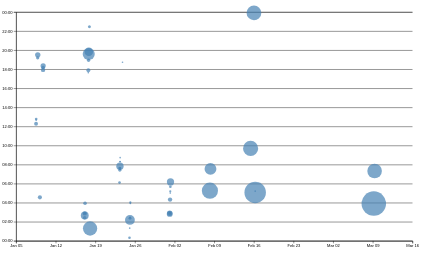
D3 v7 page, settled after 480 driven frames (8 s of simulated time); the page loaded 1 data file(s).


// ── ../global.js
console.log('IT’S ALIVE!');

function $$(selector, context = document) {
    return Array.from(context.querySelectorAll(selector));
}

// let navLinks = $$("nav a");

// let currentLink = navLinks.find(
//     (a) => a.host === location.host && a.pathname === location.pathname
//   );

// currentLink?.classList.add('current');

let pages = [
    { url: 'https://github.com/angela-shen', title: 'GitHub' },
    { url: '', title: 'Home' },
    { url: 'contact/', title: 'Contact' },
    { url: 'projects/', title: 'Projects' },
    { url: 'resume/', title: 'Resume' },
    { url: 'meta/', title: 'Meta' }
    // add the rest of your pages here
  ];

let nav = document.createElement('nav');
document.body.prepend(nav);

for (let p of pages) {
  let url = p.url;
  let title = p.title;
  const ARE_WE_HOME = document.documentElement.classList.contains('home');

  url = !ARE_WE_HOME && !url.startsWith('http') ? '../' + url : url;
  // Create link and add it to nav
  let a = document.createElement('a');
  a.href = url;
  a.textContent = title;
  if (a.host === location.host && a.pathname === location.pathname) {
    a.classList.add('current');
  }
  if (a.host != location.host) {
    a.target = "_blank";
  }
  nav.append(a);
}

document.body.insertAdjacentHTML(
  'afterbegin',
  `
  <label class="color-scheme">
    Theme:
    <select>
      <option value = 'light dark'>Automatic</option>
      <option value = 'light'>Light</option>
      <option value = 'dark'>Dark</option>
    </select>
  </label>`
);
  
let select = document.querySelector('label.color-scheme select')

select.addEventListener('input', function (event) {
  console.log('color scheme changed to', event.target.value);
  document.documentElement.style.setProperty('color-scheme', event.target.value);
  localStorage.colorScheme = event.target.value
});

if ("colorScheme" in localStorage) {
  document.documentElement.style.setProperty('color-scheme', localStorage.colorScheme);
  select.value = localStorage.colorScheme
}

// lab 4 start

export async function fetchJSON(url) {
  try {
      // Fetch the JSON file from the given URL
      const response = await fetch(url);

      if (!response.ok) {
        throw new Error(`Failed to fetch projects: ${response.statusText}`);
    }

    const data = await response.json();
    return data; 
  } catch (error) {
      console.error('Error fetching or parsing JSON data:', error);
  }

}


export function renderProjects(project, containerElement, headingLevel = 'h2')  {
  // Your code will go here
  containerElement.innerHTML = '';
  for (let i = 0; i < project.length; i++) {
    const article = document.createElement('article'); 
    article.innerHTML = `
    <h3>${project[i].title}</h3>
    <img src="${project[i].image}" alt="${project[i].title}">
    <div><p>${project[i].description}</p></div>
    <div><p>${project[i].year}</p><div>`;
    containerElement.appendChild(article);
  }
}

export async function fetchGitHubData(username) {
  // return statement here
  return fetchJSON(`https://api.github.com/users/${username}`);
}
// ── main.js
let data = [];
let filteredCommits = [];
let newCommitSlice = [];

let NUM_ITEMS = 54; // Ideally, let this value be the length of your commit history
let ITEM_HEIGHT = 100; // Feel free to change
let VISIBLE_COUNT = 10; // Feel free to change as well
let totalHeight = (NUM_ITEMS - 1) * ITEM_HEIGHT;
const scrollContainer = d3.select('#scroll-container');
const spacer = d3.select('#spacer');
spacer.style('height', `${totalHeight}px`);
const itemsContainer = d3.select('#items-container');
scrollContainer.on('scroll', () => {
  const scrollTop = scrollContainer.property('scrollTop');
  let startIndex = Math.floor(scrollTop / ITEM_HEIGHT);
  startIndex = Math.max(0, Math.min(startIndex, commits.length - VISIBLE_COUNT));
  renderItems(startIndex);
  calculateFiles();
  displayCommitFiles();
});

let maxfiles;
let fileHeight; 
let VISIBLE_COUNT_2 = 1;
let ITEM_HEIGHT_2 = 30;
let startIndex2;
let files = [];
const fileContainer = d3.select('#file-container');
const filespacer = d3.select('#file-spacer');
const fileitemsContainer = d3.select('#file-item-container');

document.addEventListener('DOMContentLoaded', async () => {
  await loadData();
  //sliderEdits();
  displayCommitFiles();
  updateScatterplot(commits);
  brushSelector();
  displayCommitFiles();
});

function calculateFiles() {
  
  let lines = newCommitSlice.flatMap((d) => d.lines);
  
  files = d3
    .groups(lines, (d) => d.file)
    .map(([name, lines]) => {
      return { name, lines };
    });
  maxfiles = files.length;
  fileHeight = (maxfiles - 1) * ITEM_HEIGHT_2;
  filespacer.style('height', `${fileHeight}px`);
  fileContainer.on('scroll', () => {
    const fileTop = fileContainer.property('scrollTop');
    startIndex2 = Math.floor(fileTop / ITEM_HEIGHT_2);
    startIndex2 = Math.max(0, Math.min(startIndex2, files.length - VISIBLE_COUNT_2));
    renderFiles(startIndex2, files);
  });
}

function filterCommitsByTime(commitMaxTime) {
  filteredCommits = commits.filter((d) => d.datetime < commitMaxTime);
  //console.log(filteredCommits);
}

function sliderEdits() {
  let commitProgress = 100;
  //console.log(commits)
  let timeScale = d3.scaleTime([d3.min(commits, d => d.datetime), d3.max(commits, d => d.datetime)], [0, 100]);
  let commitMaxTime = timeScale.invert(commitProgress);

  const slider = document.getElementById('#slider');

  const selectedTime = document.getElementById('#selected-time');
  selectedTime.textContent = commitMaxTime.toLocaleString('en-US', { timeStyle: 'short', dateStyle: "long"});
  //console.log(selectedTime)

  function updateTimeDisplay() {
    commitProgress = Number(slider.value);
    commitMaxTime = timeScale.invert(commitProgress);
    selectedTime.textContent = commitMaxTime.toLocaleString('en-US',  { timeStyle: 'short', dateStyle: "long"});
    //console.log(selectedTime)
    filterCommitsByTime(commitMaxTime);
    updateScatterplot(filteredCommits);
    brushSelector();
    let lines = filteredCommits.flatMap((d) => d.lines);
    
    let fileTypeColors = d3.scaleOrdinal(d3.schemeTableau10);
    let files = [];
    files = d3
      .groups(lines, (d) => d.file)
      .map(([name, lines]) => {
        return { name, lines };
      });
  
    d3.select('.files').selectAll('div').remove(); // don't forget to clear everything first so we can re-render
    let filesContainer = d3.select('.files').selectAll('div').data(files).enter().append('div');
    
    filesContainer.append('dt').append('code').text(d => d.name); // TODO
    filesContainer.append('dd').attr('id', 'files')
    .selectAll('div')
    .data(d => d.lines)
    .enter()
    .append('div')
    .attr('class', 'line')
    .style('background', d => fileTypeColors(d.type)); // TODO
  }

  //slider.addEventListener('input', updateTimeDisplay);
  slider.addEventListener('input', updateTimeDisplay);
}


let commits = d3.groups(data, (d) => d.commit);

function processCommits() {
  commits = d3
  .groups(data, (d) => d.commit)
  .map(([commit, lines]) => {
    let first = lines[0];
    let { author, date, time, timezone, datetime } = first;
    let ret = {
      id: commit,
      url: 'https://github.com/angela-shen/portfolio/commit/' + commit,
      author,
      date,
      time,
      timezone,
      datetime,
      hourFrac: datetime.getHours() + datetime.getMinutes() / 60,
      totalLines: lines.length,
    };

    Object.defineProperty(ret, 'lines', {
      enumerable: true,
      writable: true,
      configurable: true,
      value: lines,
    });

    return ret;
  });
}

function displayStats() {
  // Process commits first
  processCommits();

  // Create the dl element
  const dl = d3.select('#stats').append('dl').attr('class', 'stats');

  // Add total LOC
  dl.append('dt').html('Total <abbr title="Lines of code">LOC</abbr>');
  dl.append('dd').text(data.length);

  // Add total commits
  dl.append('dt').text('Total commits');
  dl.append('dd').text(commits.length);

  // Add longest file length
  dl.append('dt').text('Longest file (in LOC)');
  dl.append('dd').text(d3.max(data, (d) => d.line));

  // Add average file length
  dl.append('dt').text('Average file length (in LOC)');
  dl.append('dd').text(d3.mean(data, (d) => d.line));

  //time most work is done
  const workByPeriod = d3.rollups(
    data,
    (v) => v.length,
    (d) => new Date(d.datetime).toLocaleString('en', { dayPeriod: 'short' })
  );
  const maxPeriod = d3.greatest(workByPeriod, (d) => d[1])?.[0];
  dl.append('dt').text('Time of day most work is done:');
  dl.append('dd').text(maxPeriod);
  
  // Add more stats as needed...
}

async function loadData() {
  data = await d3.csv('loc.csv', (row) => ({
    ...row,
    line: Number(row.line), // or just +row.line
    depth: Number(row.depth),
    length: Number(row.length),
    date: new Date(row.date + 'T00:00' + row.timezone),
    datetime: new Date(row.datetime),
  }));
  // original function as before
  displayStats();
}

let xScale = null;
let yScale = null;

function updateScatterplot(filteredCommits) {
  const sortedCommits = d3.sort(commits, (d) => -d.totalLines);
  const width = 1000;
  const height = 600;

  const margin = { top: 10, right: 10, bottom: 30, left: 20 };
  const usableArea = {
    top: margin.top,
    right: width - margin.right,
    bottom: height - margin.bottom,
    left: margin.left,
    width: width - margin.left - margin.right,
    height: height - margin.top - margin.bottom,
  };

  d3.select('svg').remove(); // first clear the svg
  const svg = d3.select('#chart').append('svg')
    .attr('viewBox', `0 0 ${width} ${height}`)
    .style('overflow', 'visible');

    xScale = d3.scaleTime().domain(d3.extent(filteredCommits, (d) => d.datetime))
    .range([0, width])
    .nice();

  yScale = d3.scaleLinear().domain([0, 24]).range([height, 0]);

  // Update scales with new ranges
  xScale.range([usableArea.left, usableArea.right]);
  yScale.range([usableArea.bottom, usableArea.top]);

  svg.selectAll('g').remove(); // clear the scatters in order to re-draw the filtered ones
  const dots = svg.append('g').attr('class', 'dots');

  // Add gridlines BEFORE the axes
  const gridlines = svg
  .append('g')
  .attr('class', 'gridlines')
  .attr('transform', `translate(${usableArea.left}, 0)`);

  // Create gridlines as an axis with no labels and full-width ticks
  gridlines.call(d3.axisLeft(yScale).tickFormat('').tickSize(-usableArea.width));

  // Create the axes
  const xAxis = d3.axisBottom(xScale);
  const yAxis = d3
  .axisLeft(yScale)
  .tickFormat((d) => String(d % 24).padStart(2, '0') + ':00');

  // Add X axis
  svg
    .append('g')
    .attr('transform', `translate(0, ${usableArea.bottom})`)
    .call(xAxis);

  // Add Y axis
  svg
    .append('g')
    .attr('transform', `translate(${usableArea.left}, 0)`)
    .call(yAxis);

  

  const [minLines, maxLines] = d3.extent(filteredCommits, (d) => d.totalLines);
  const rScale = d3.scaleSqrt().domain([minLines, maxLines])
  .range([2, 30]);

  dots.selectAll('circle').remove(); 

  dots.selectAll('circle').data(filteredCommits).join('circle')
    .attr('cx', (d) => xScale(d.datetime))
    .attr('cy', (d) => yScale(d.hourFrac))
    .attr('fill', 'steelblue')
    .attr('r', (d) => rScale(d.totalLines))
    .style('fill-opacity', 0.7) // Add transparency for overlapping dots
    .on('mouseenter', (event, commit) =>  {
      d3.select(event.currentTarget).classed('selected', true).style('fill-opacity', 1);
      updateTooltipContent(commit);
      updateTooltipVisibility(true);
      updateTooltipPosition(event);
    }).on('mouseleave', (event, commit) =>  {
      d3.select(event.currentTarget).classed('selected', false).style('fill-opacity', 0.7);
      updateTooltipContent({}); // Clear tooltip content
      updateTooltipVisibility(false);
    });

}

function createScatterplot() {
  const sortedCommits = d3.sort(commits, (d) => -d.totalLines);
  const width = 1000;
  const height = 600;

  const margin = { top: 10, right: 10, bottom: 30, left: 20 };
  const usableArea = {
    top: margin.top,
    right: width - margin.right,
    bottom: height - margin.bottom,
    left: margin.left,
    width: width - margin.left - margin.right,
    height: height - margin.top - margin.bottom,
  };

  const svg = d3
    .select('#chart')
    .append('svg')
    .attr('viewBox', `0 0 ${width} ${height}`)
    .style('overflow', 'visible');

  xScale = d3
    .scaleTime()
    .domain(d3.extent(commits, (d) => d.datetime))
    .range([0, width])
    .nice();

  yScale = d3.scaleLinear().domain([0, 24]).range([height, 0]);

  // Update scales with new ranges
  xScale.range([usableArea.left, usableArea.right]);
  yScale.range([usableArea.bottom, usableArea.top]);

  // Add gridlines BEFORE the axes
  const gridlines = svg
  .append('g')
  .attr('class', 'gridlines')
  .attr('transform', `translate(${usableArea.left}, 0)`);

  // Create gridlines as an axis with no labels and full-width ticks
  gridlines.call(d3.axisLeft(yScale).tickFormat('').tickSize(-usableArea.width));

  // Create the axes
  const xAxis = d3.axisBottom(xScale);
  const yAxis = d3
  .axisLeft(yScale)
  .tickFormat((d) => String(d % 24).padStart(2, '0') + ':00');

  // Add X axis
  svg
    .append('g')
    .attr('transform', `translate(0, ${usableArea.bottom})`)
    .call(xAxis);

  // Add Y axis
  svg
    .append('g')
    .attr('transform', `translate(${usableArea.left}, 0)`)
    .call(yAxis);

  const [minLines, maxLines] = d3.extent(commits, (d) => d.totalLines);
  const rScale = d3
  .scaleSqrt() // Change only this line
  .domain([minLines, maxLines])
  .range([2, 30]);
  
  const dots = svg.append('g').attr('class', 'dots');

  dots.selectAll('circle').data(sortedCommits).join('circle')
    .attr('cx', (d) => xScale(d.datetime))
    .attr('cy', (d) => yScale(d.hourFrac))
    .attr('fill', 'steelblue')
    .attr('r', (d) => rScale(d.totalLines))
    .style('fill-opacity', 0.7) // Add transparency for overlapping dots
    .on('mouseenter', (event, commit) =>  {
      d3.select(event.currentTarget).style('fill-opacity', 1);
      updateTooltipContent(commit);
      updateTooltipVisibility(true);
      updateTooltipPosition(event);
    }).on('mouseleave', function () {
      d3.select(event.currentTarget).style('fill-opacity', 0.7);
      updateTooltipContent({}); // Clear tooltip content
      updateTooltipVisibility(false);
    });

}

function updateTooltipContent(commit) {
  const link = document.getElementById('commit-link');
  const date = document.getElementById('commit-date');

  if (Object.keys(commit).length === 0) {
    link.href = '';
    link.textContent = '';
    date.textContent = '';
  };

  link.href = commit.url;
  link.textContent = commit.id;
  date.textContent = commit.datetime?.toLocaleString('en', {
    dateStyle: 'full',
  });
}

function updateTooltipVisibility(isVisible) {
  const tooltip = document.getElementById('commit-tooltip');
  tooltip.hidden = !isVisible;
}

function updateTooltipPosition(event) {
  const tooltip = document.getElementById('commit-tooltip');
  tooltip.style.left = `${event.clientX}px`;
  tooltip.style.top = `${event.clientY}px`;
}

function brushSelector() {
  const svg = document.querySelector('svg');
    // Create brush
  d3.select(svg).call(d3.brush());

  // Raise dots and everything after overlay
  d3.select(svg).selectAll('.dots, .overlay ~ *').raise();

  // Update brush initialization to listen for events
  d3.select(svg).call(d3.brush().on('start brush end', brushed));
}

let brushSelection = null;

function brushed(event) {
  brushSelection = event.selection;
  updateSelection();
  updateSelectionCount();
  updateLanguageBreakdown();
}

function isCommitSelected(commit) {
  if (!brushSelection) {
    return false;
  }
  // TODO: return true if commit is within brushSelection
  // and false if not
  const min = { x: brushSelection[0][0], y: brushSelection[0][1] }; 
  const max = { x: brushSelection[1][0], y: brushSelection[1][1] }; 
  const x = xScale(commit.date); const y = yScale(commit.hourFrac); 
  return x >= min.x && x <= max.x && y >= min.y && y <= max.y;
}

function updateSelection() {
  // Update visual state of dots based on selection
  d3.selectAll('circle').classed('selected', (d) => isCommitSelected(d));
}

function updateSelectionCount() {
  const selectedCommits = brushSelection
    ? filteredCommits.filter(isCommitSelected)
    : [];

  const countElement = document.getElementById('selection-count');
  countElement.textContent = `${
    selectedCommits.length || 'No'
  } commits selected`;

  return selectedCommits;
}

function updateLanguageBreakdown() {
  const selectedCommits = brushSelection
    ? commits.filter(isCommitSelected)
    : [];
  const container = document.getElementById('language-breakdown');

  if (selectedCommits.length === 0) {
    container.innerHTML = '';
    return;
  }
  const requiredCommits = selectedCommits.length ? selectedCommits : commits;
  const lines = requiredCommits.flatMap((d) => d.lines);

  // Use d3.rollup to count lines per language
  const breakdown = d3.rollup(
    lines,
    (v) => v.length,
    (d) => d.type
  );

  // Update DOM with breakdown
  container.innerHTML = '';

  for (const [language, count] of breakdown) {
    const proportion = count / lines.length;
    const formatted = d3.format('.1~%')(proportion);

    container.innerHTML += `
            <dt>${language}</dt>
            <dd>${count} lines (${formatted})</dd>
        `;
  }

  return breakdown;
}

function renderItems(startIndex) {
  // Clear things off
  itemsContainer.selectAll('div').remove();
  const endIndex = Math.min(startIndex + VISIBLE_COUNT, commits.length);
  newCommitSlice = commits.slice(startIndex, endIndex);
  // Update the scatterplot with the new slice
  updateScatterplot(newCommitSlice);
  brushSelector();
  // Re-bind the commit data to the container and represent each using a div
  itemsContainer.selectAll('div')
                .data(newCommitSlice)
                .enter()
                .append('div')
                .html((commit, index) => {
                  const fileCount = d3.rollups(commit.lines, d => d.length, d => d.file).length;
                  return `
                    <p>
                      On ${commit.datetime.toLocaleString("en", { dateStyle: "full", timeStyle: "short" })}, I made
                      <a href="${commit.url}" target="_blank">
                        ${index > 0 ? 'another commit, continuing my labs' : 'my first commit of the quarter.'}
                      </a>. I edited ${commit.totalLines} lines across ${fileCount} files. ${commit.totalLines > 10 ? 'Light work.' : 'A grueling task.'}
                    </p>
                  `;
                })
                .style('position', 'absolute')
                .style('top', (_, idx) => `${(startIndex + idx) * ITEM_HEIGHT}px`);
}

function renderFiles(startIndex2, files){
  // Clear things off
  fileitemsContainer.selectAll('div').remove();
  const endIndex = Math.min(startIndex2 + VISIBLE_COUNT_2, files.length);
  let newfileSlice = files.slice(startIndex2, endIndex);
  // Re-bind the file data to the container and represent each using a div
  fileitemsContainer.selectAll('div')
                .data(newfileSlice)
                .enter()
                .append('div')
                .html((file) => {
                  return `
                    <p>
                      File: ${file.name} - ${file.lines.length} lines
                      That's a lot of lines!
                    </p>
                  `;
                })
                .style('position', 'absolute')
                .style('top', (_, idx) => `${(startIndex2 + idx) * ITEM_HEIGHT_2}px`);
}

function displayCommitFiles() {
  const lines = newCommitSlice.flatMap((d) => d.lines);
  let fileTypeColors = d3.scaleOrdinal(d3.schemeTableau10);
  let files = d3.groups(lines, (d) => d.file).map(([name, lines]) => {
    return { name, lines };
  });
  files = d3.sort(files, (d) => -d.lines.length);

  //console.log(files)
  d3.select('.files').selectAll('div').remove();
  let filesContainer = d3.select('.files').selectAll('div').data(files).enter().append('div');
  filesContainer.append('dt').attr('id', 'files').html(d => `<code>${d.name}</code><small>${': ' + d.lines.length} lines</small>`);
  filesContainer.append('dd').attr('id', 'files')
                .selectAll('div')
                .data(d => d.lines)
                .enter()
                .append('div')
                .attr('class', 'line')
                .style('background', d => fileTypeColors(d.type));
}

### data: loc.csv
file, line, type, commit, author, date, time, timezone, datetime, depth, length
style.css, 1, css, 39a1031e, angela-shen, 2025-01-16, 18:53:40, -08:00, 2025-01-16T18:53:40-08:00, 0, 5
style.css, 2, css, fb1f1c31, angela-shen, 2025-01-16, 18:40:49, -08:00, 2025-01-16T18:40:49-08:00, 0, 23
style.css, 3, css, 39a1031e, angela-shen, 2025-01-16, 18:53:40, -08:00, 2025-01-16T18:53:40-08:00, 0, 33
style.css, 4, css, 045b882b, angela-shen, 2025-01-24, 18:24:16, -08:00, 2025-01-24T18:24:16-08:00, 0, 24
style.css, 5, css, fb1f1c31, angela-shen, 2025-01-16, 18:40:49, -08:00, 2025-01-16T18:40:49-08:00, 0, 0
style.css, 6, css, fb1f1c31, angela-shen, 2025-01-16, 18:40:49, -08:00, 2025-01-16T18:40:49-08:00, 0, 0
style.css, 7, css, b2099f6c, angela-shen, 2025-01-08, 11:12:04, -08:00, 2025-01-08T11:12:04-08:00, 0, 5
style.css, 8, css, b2099f6c, angela-shen, 2025-01-08, 11:12:04, -08:00, 2025-01-08T11:12:04-08:00, 0, 44
style.css, 9, css, b2099f6c, angela-shen, 2025-01-08, 11:12:04, -08:00, 2025-01-08T11:12:04-08:00, 0, 43
style.css, 10, css, b2099f6c, angela-shen, 2025-01-08, 11:12:04, -08:00, 2025-01-08T11:12:04-08:00, 0, 1
style.css, 11, css, fb1f1c31, angela-shen, 2025-01-16, 18:40:49, -08:00, 2025-01-16T18:40:49-08:00, 0, 33
style.css, 12, css, 5486cd28, angela-shen, 2025-01-16, 18:26:38, -08:00, 2025-01-16T18:26:38-08:00, 0, 19
style.css, 13, css, 5486cd28, angela-shen, 2025-01-16, 18:26:38, -08:00, 2025-01-16T18:26:38-08:00, 0, 16
style.css, 14, css, fb1f1c31, angela-shen, 2025-01-16, 18:40:49, -08:00, 2025-01-16T18:40:49-08:00, 0, 22
style.css, 15, css, fb1f1c31, angela-shen, 2025-01-16, 18:40:49, -08:00, 2025-01-16T18:40:49-08:00, 0, 26
style.css, 16, css, 5486cd28, angela-shen, 2025-01-16, 18:26:38, -08:00, 2025-01-16T18:26:38-08:00, 0, 18
style.css, 17, css, fb1f1c31, angela-shen, 2025-01-16, 18:40:49, -08:00, 2025-01-16T18:40:49-08:00, 0, 19
style.css, 18, css, fb1f1c31, angela-shen, 2025-01-16, 18:40:49, -08:00, 2025-01-16T18:40:49-08:00, 0, 17
style.css, 19, css, fb1f1c31, angela-shen, 2025-01-16, 18:40:49, -08:00, 2025-01-16T18:40:49-08:00, 0, 20
style.css, 20, css, fb1f1c31, angela-shen, 2025-01-16, 18:40:49, -08:00, 2025-01-16T18:40:49-08:00, 0, 0
style.css, 21, css, 7c798be7, angela-shen, 2025-01-17, 11:36:43, -08:00, 2025-01-17T11:36:43-08:00, 0, 0
style.css, 22, css, 5486cd28, angela-shen, 2025-01-16, 18:26:38, -08:00, 2025-01-16T18:26:38-08:00, 0, 3
style.css, 23, css, df6d6d06, angela-shen, 2025-01-17, 17:18:42, -08:00, 2025-01-17T17:18:42-08:00, 0, 17
style.css, 24, css, 5486cd28, angela-shen, 2025-01-16, 18:26:38, -08:00, 2025-01-16T18:26:38-08:00, 0, 0
style.css, 25, css, 5486cd28, angela-shen, 2025-01-16, 18:26:38, -08:00, 2025-01-16T18:26:38-08:00, 0, 0
style.css, 26, css, df6d6d06, angela-shen, 2025-01-17, 17:18:42, -08:00, 2025-01-17T17:18:42-08:00, 0, 11
style.css, 27, css, df6d6d06, angela-shen, 2025-01-17, 17:18:42, -08:00, 2025-01-17T17:18:42-08:00, 0, 14
style.css, 28, css, df6d6d06, angela-shen, 2025-01-17, 17:18:42, -08:00, 2025-01-17T17:18:42-08:00, 0, 0
style.css, 29, css, df6d6d06, angela-shen, 2025-01-17, 17:18:42, -08:00, 2025-01-17T17:18:42-08:00, 0, 0
style.css, 30, css, df6d6d06, angela-shen, 2025-01-17, 17:18:42, -08:00, 2025-01-17T17:18:42-08:00, 0, 10
style.css, 31, css, df6d6d06, angela-shen, 2025-01-17, 17:18:42, -08:00, 2025-01-17T17:18:42-08:00, 0, 18
style.css, 32, css, df6d6d06, angela-shen, 2025-01-17, 17:18:42, -08:00, 2025-01-17T17:18:42-08:00, 0, 0
style.css, 33, css, df6d6d06, angela-shen, 2025-01-17, 17:18:42, -08:00, 2025-01-17T17:18:42-08:00, 0, 0
style.css, 34, css, df6d6d06, angela-shen, 2025-01-17, 17:18:42, -08:00, 2025-01-17T17:18:42-08:00, 0, 16
style.css, 35, css, df6d6d06, angela-shen, 2025-01-17, 17:18:42, -08:00, 2025-01-17T17:18:42-08:00, 0, 13
style.css, 36, css, df6d6d06, angela-shen, 2025-01-17, 17:18:42, -08:00, 2025-01-17T17:18:42-08:00, 0, 15
style.css, 37, css, df6d6d06, angela-shen, 2025-01-17, 17:18:42, -08:00, 2025-01-17T17:18:42-08:00, 0, 13
style.css, 38, css, df6d6d06, angela-shen, 2025-01-17, 17:18:42, -08:00, 2025-01-17T17:18:42-08:00, 0, 9
style.css, 39, css, df6d6d06, angela-shen, 2025-01-17, 17:18:42, -08:00, 2025-01-17T17:18:42-08:00, 0, 10
style.css, 40, css, df6d6d06, angela-shen, 2025-01-17, 17:18:42, -08:00, 2025-01-17T17:18:42-08:00, 0, 8
style.css, 41, css, df6d6d06, angela-shen, 2025-01-17, 17:18:42, -08:00, 2025-01-17T17:18:42-08:00, 0, 0
style.css, 42, css, df6d6d06, angela-shen, 2025-01-17, 17:18:42, -08:00, 2025-01-17T17:18:42-08:00, 0, 0
style.css, 43, css, df6d6d06, angela-shen, 2025-01-17, 17:18:42, -08:00, 2025-01-17T17:18:42-08:00, 0, 11
style.css, 44, css, df6d6d06, angela-shen, 2025-01-17, 17:18:42, -08:00, 2025-01-17T17:18:42-08:00, 0, 17
style.css, 45, css, df6d6d06, angela-shen, 2025-01-17, 17:18:42, -08:00, 2025-01-17T17:18:42-08:00, 0, 0
style.css, 46, css, df6d6d06, angela-shen, 2025-01-17, 17:18:42, -08:00, 2025-01-17T17:18:42-08:00, 0, 0
style.css, 47, css, df6d6d06, angela-shen, 2025-01-17, 17:18:42, -08:00, 2025-01-17T17:18:42-08:00, 0, 7
style.css, 48, css, df6d6d06, angela-shen, 2025-01-17, 17:18:42, -08:00, 2025-01-17T17:18:42-08:00, 0, 17
style.css, 49, css, df6d6d06, angela-shen, 2025-01-17, 17:18:42, -08:00, 2025-01-17T17:18:42-08:00, 0, 0
style.css, 50, css, df6d6d06, angela-shen, 2025-01-17, 17:18:42, -08:00, 2025-01-17T17:18:42-08:00, 0, 0
style.css, 51, css, df6d6d06, angela-shen, 2025-01-17, 17:18:42, -08:00, 2025-01-17T17:18:42-08:00, 0, 3
style.css, 52, css, df6d6d06, angela-shen, 2025-01-17, 17:18:42, -08:00, 2025-01-17T17:18:42-08:00, 0, 18
style.css, 53, css, df6d6d06, angela-shen, 2025-01-17, 17:18:42, -08:00, 2025-01-17T17:18:42-08:00, 0, 24
style.css, 54, css, df6d6d06, angela-shen, 2025-01-17, 17:18:42, -08:00, 2025-01-17T17:18:42-08:00, 0, 26
style.css, 55, css, df6d6d06, angela-shen, 2025-01-17, 17:18:42, -08:00, 2025-01-17T17:18:42-08:00, 0, 0
style.css, 56, css, df6d6d06, angela-shen, 2025-01-17, 17:18:42, -08:00, 2025-01-17T17:18:42-08:00, 0, 0
style.css, 57, css, df6d6d06, angela-shen, 2025-01-17, 17:18:42, -08:00, 2025-01-17T17:18:42-08:00, 0, 8
… [head cut at 6 KiB]